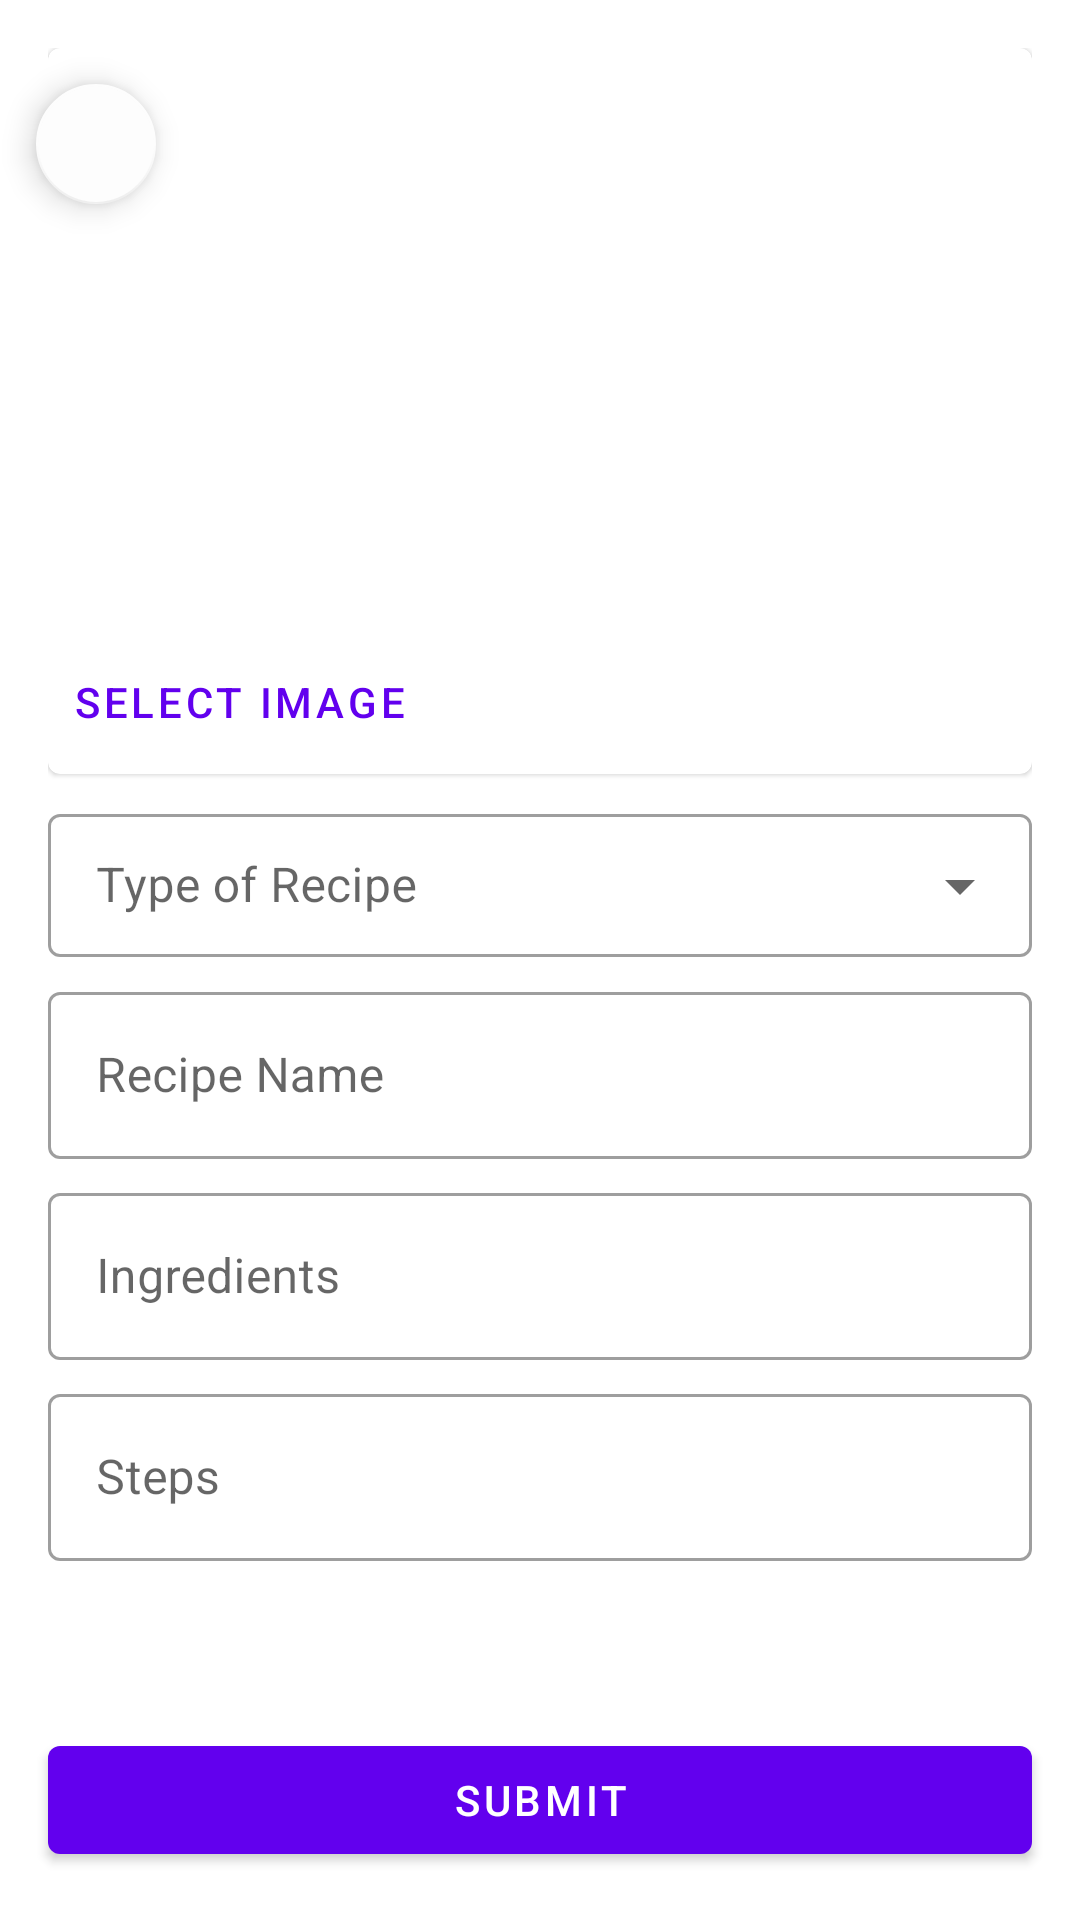

This screen was rendered from an Android layout file. Write that file and the resources it references.
<!-- AndroidManifest.xml: application theme Theme.RecipeApp -->
<!-- res/layout/fragment_add_recipe.xml -->
<?xml version="1.0" encoding="utf-8"?>
<androidx.constraintlayout.widget.ConstraintLayout xmlns:android="http://schemas.android.com/apk/res/android"
    xmlns:app="http://schemas.android.com/apk/res-auto"
    xmlns:tools="http://schemas.android.com/tools"
    android:id="@+id/add_recipe_layout"
    android:layout_width="match_parent"
    android:layout_height="match_parent"
    android:paddingVertical="16dp"
    tools:context=".AddRecipeFragment">

    <com.google.android.material.floatingactionbutton.FloatingActionButton
        android:id="@+id/floatingBackButtonInfo3"
        android:layout_width="wrap_content"
        android:layout_height="wrap_content"
        android:layout_marginStart="8dp"
        android:layout_marginTop="8dp"
        android:clickable="true"
        android:elevation="5dp"
        android:src="@drawable/ic_baseline_arrow_back_ios_new_24"
        app:fabSize="mini"
        app:layout_constraintStart_toStartOf="parent"
        app:layout_constraintTop_toTopOf="parent" />

    <ScrollView
        android:id="@+id/scrollViewLayout"
        android:layout_width="match_parent"
        android:layout_height="0dp"
        android:layout_marginStart="16dp"
        android:layout_marginEnd="16dp"
        app:layout_constraintBottom_toTopOf="@+id/submitButton"
        app:layout_constraintEnd_toEndOf="parent"
        app:layout_constraintStart_toStartOf="parent"
        app:layout_constraintTop_toTopOf="parent">

        <LinearLayout
            android:id="@+id/linearLayout"
            android:layout_width="match_parent"
            android:layout_height="match_parent"
            android:orientation="vertical">

            <androidx.constraintlayout.widget.ConstraintLayout
                android:layout_width="match_parent"
                android:layout_height="match_parent"
                tools:context=".AddRecipeFragment">

                <com.google.android.material.card.MaterialCardView
                    android:id="@+id/imgCard"
                    android:layout_width="0dp"
                    android:layout_height="wrap_content"
                    app:layout_constraintEnd_toEndOf="parent"
                    app:layout_constraintStart_toStartOf="parent"
                    app:layout_constraintTop_toTopOf="parent">

                    <LinearLayout
                        android:layout_width="match_parent"
                        android:layout_height="wrap_content"
                        android:orientation="vertical">

                        
                        <ImageView
                            android:id="@+id/addImageView"
                            android:layout_width="match_parent"
                            android:layout_height="194dp"
                            android:contentDescription="selected image"
                            android:scaleType="centerCrop"
                            app:srcCompat="@drawable/img" />

                        <LinearLayout
                            android:layout_width="match_parent"
                            android:layout_height="wrap_content"
                            android:orientation="horizontal">

                            <com.google.android.material.button.MaterialButton
                                android:id="@+id/selectImage"
                                style="?attr/borderlessButtonStyle"
                                android:layout_width="wrap_content"
                                android:layout_height="wrap_content"
                                android:layout_marginEnd="8dp"
                                android:text="Select Image" />
                        </LinearLayout>

                    </LinearLayout>

                </com.google.android.material.card.MaterialCardView>

                <com.google.android.material.textfield.TextInputLayout
                    android:id="@+id/recipeTypesSpinner"
                    style="@style/Widget.MaterialComponents.TextInputLayout.OutlinedBox.Dense.ExposedDropdownMenu"
                    android:layout_width="0dp"
                    android:layout_height="wrap_content"
                    android:layout_marginTop="8dp"
                    android:hint="Type of Recipe"
                    app:layout_constraintEnd_toEndOf="parent"
                    app:layout_constraintHorizontal_bias="0.5"
                    app:layout_constraintStart_toStartOf="parent"
                    app:layout_constraintTop_toBottomOf="@+id/imgCard">

                    <AutoCompleteTextView
                        android:layout_width="match_parent"
                        android:layout_height="wrap_content"
                        android:inputType="none" />

                </com.google.android.material.textfield.TextInputLayout>

                <com.google.android.material.textfield.TextInputLayout
                    android:id="@+id/recipe_Ingredients"
                    style="@style/Widget.MaterialComponents.TextInputLayout.OutlinedBox"
                    android:layout_width="0dp"
                    android:layout_height="wrap_content"
                    android:layout_marginTop="6dp"
                    android:ems="10"
                    android:gravity="start|top"
                    android:hint="Ingredients"
                    android:inputType="textMultiLine"
                    app:layout_constraintEnd_toEndOf="parent"
                    app:layout_constraintStart_toStartOf="parent"
                    app:layout_constraintTop_toBottomOf="@+id/recipeName">

                    <com.google.android.material.textfield.TextInputEditText
                        android:layout_width="match_parent"
                        android:layout_height="wrap_content"
                        android:inputType="textMultiLine"
                        android:maxLines="5" />
                </com.google.android.material.textfield.TextInputLayout>


                <com.google.android.material.textfield.TextInputLayout
                    android:id="@+id/recipeSteps"
                    style="@style/Widget.MaterialComponents.TextInputLayout.OutlinedBox"
                    android:layout_width="0dp"
                    android:layout_height="wrap_content"
                    android:layout_marginTop="6dp"
                    android:ems="10"
                    android:gravity="start|top"
                    android:hint="Steps"
                    android:inputType="textMultiLine"
                    app:layout_constraintEnd_toEndOf="parent"
                    app:layout_constraintStart_toStartOf="parent"
                    app:layout_constraintTop_toBottomOf="@+id/recipe_Ingredients">

                    <com.google.android.material.textfield.TextInputEditText
                        android:layout_width="match_parent"
                        android:layout_height="wrap_content"
                        android:inputType="textMultiLine"
                        android:maxLines="5" />
                </com.google.android.material.textfield.TextInputLayout>


                <com.google.android.material.textfield.TextInputLayout
                    android:id="@+id/recipeName"
                    style="@style/Widget.MaterialComponents.TextInputLayout.OutlinedBox"
                    android:layout_width="0dp"
                    android:layout_height="wrap_content"
                    android:layout_marginTop="6dp"
                    android:ems="10"
                    android:hint="Recipe Name"
                    android:imeOptions="actionDone"
                    android:inputType="textPersonName"
                    app:layout_constraintEnd_toEndOf="parent"
                    app:layout_constraintStart_toStartOf="parent"
                    app:layout_constraintTop_toBottomOf="@+id/recipeTypesSpinner">

                    <com.google.android.material.textfield.TextInputEditText
                        android:layout_width="match_parent"
                        android:layout_height="wrap_content"
                        android:maxLines="1" />
                </com.google.android.material.textfield.TextInputLayout>

            </androidx.constraintlayout.widget.ConstraintLayout>
        </LinearLayout>
    </ScrollView>


    <Button
        android:id="@+id/submitButton"
        android:layout_width="0dp"
        android:layout_height="wrap_content"
        android:layout_marginStart="16dp"
        android:layout_marginEnd="16dp"
        android:text="submit"
        app:layout_constraintBottom_toBottomOf="parent"
        app:layout_constraintEnd_toEndOf="parent"
        app:layout_constraintStart_toStartOf="parent" />


</androidx.constraintlayout.widget.ConstraintLayout>
<!-- resources referenced by this layout -->
<resources>
  <style name="Theme.RecipeApp" parent="Theme.MaterialComponents.DayNight.DarkActionBar">
          
          <item name="colorPrimary">@color/purple_500</item>
          <item name="colorPrimaryVariant">@color/purple_700</item>
          <item name="colorOnPrimary">@color/white</item>
          
          <item name="colorSecondary">#FDFDFD</item>
          <item name="colorSecondaryVariant">@color/teal_700</item>
          <item name="colorOnSecondary">@color/black</item>
          
          <item name="android:statusBarColor" tools:targetApi="l">?attr/colorPrimaryVariant</item>
          
      </style>
  <!-- not gathered from this repository: default colours our renderer supplied (Android Studio template values) -->
  <color name="purple_500">#FF6200EE</color>
  <color name="purple_700">#FF3700B3</color>
  <color name="teal_700">#FF018786</color>
  <color name="black">#FF000000</color>
  <color name="white">#FFFFFFFF</color>
</resources>
